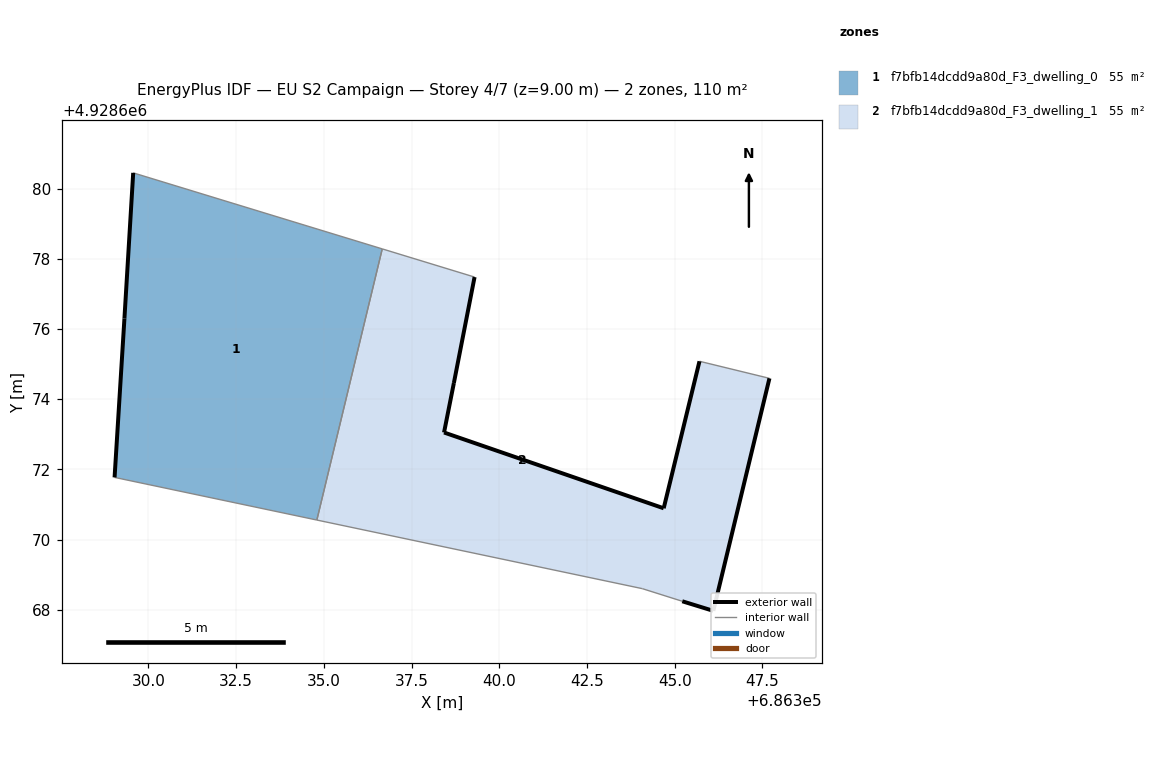
=== STOREY PLAN SPEC (per zone: floor XY polygon, exterior-wall plan segments, windows/doors) ===
zone 1: f7bfb14dcdd9a80d_F3_dwelling_0  (54.8 m²)
  floor: (686334.80, 4928670.55) (686336.67, 4928678.28) (686329.57, 4928680.45) (686329.32, 4928676.30) (686329.04, 4928671.77)
  exterior wall: (686329.04, 4928671.77) – (686329.32, 4928676.30)  [4.5 m]
  exterior wall: (686329.32, 4928676.30) – (686329.57, 4928680.45)  [4.2 m]
  interior walls: 3
zone 2: f7bfb14dcdd9a80d_F3_dwelling_1  (54.8 m²)
  floor: (686346.10, 4928667.97) (686347.70, 4928674.59) (686345.71, 4928675.08) (686344.69, 4928670.89) (686338.43, 4928673.05) (686338.71, 4928674.46) (686339.30, 4928677.48) (686336.67, 4928678.28) (686334.80, 4928670.55) (686344.08, 4928668.60) (686345.22, 4928668.24)
  exterior wall: (686338.43, 4928673.05) – (686344.69, 4928670.89)  [6.6 m]
  exterior wall: (686344.69, 4928670.89) – (686345.71, 4928675.08)  [4.3 m]
  exterior wall: (686347.70, 4928674.59) – (686346.10, 4928667.97)  [6.8 m]
  exterior wall: (686346.10, 4928667.97) – (686345.22, 4928668.24)  [0.9 m]
  exterior wall: (686339.30, 4928677.48) – (686338.71, 4928674.46)  [3.1 m]
  exterior wall: (686338.71, 4928674.46) – (686338.43, 4928673.05)  [1.4 m]
  interior walls: 5

=== DERIVED (storey summary) ===
Building: EU S2 Campaign
Storey: 4 of 7  (floor level z = 9.00 m)
Storey gross floor area: 109.5 m²
Zones on this storey: 2
  - f7bfb14dcdd9a80d_F3_dwelling_0: floor 54.8 m²; exterior wall 8.7 m (26.1 m²); WWR 0.0%
  - f7bfb14dcdd9a80d_F3_dwelling_1: floor 54.8 m²; exterior wall 23.2 m (69.6 m²); WWR 0.0%
Zone adjacency (shared interzone walls):
  - f7bfb14dcdd9a80d_F3_dwelling_0 ↔ f7bfb14dcdd9a80d_F3_dwelling_1